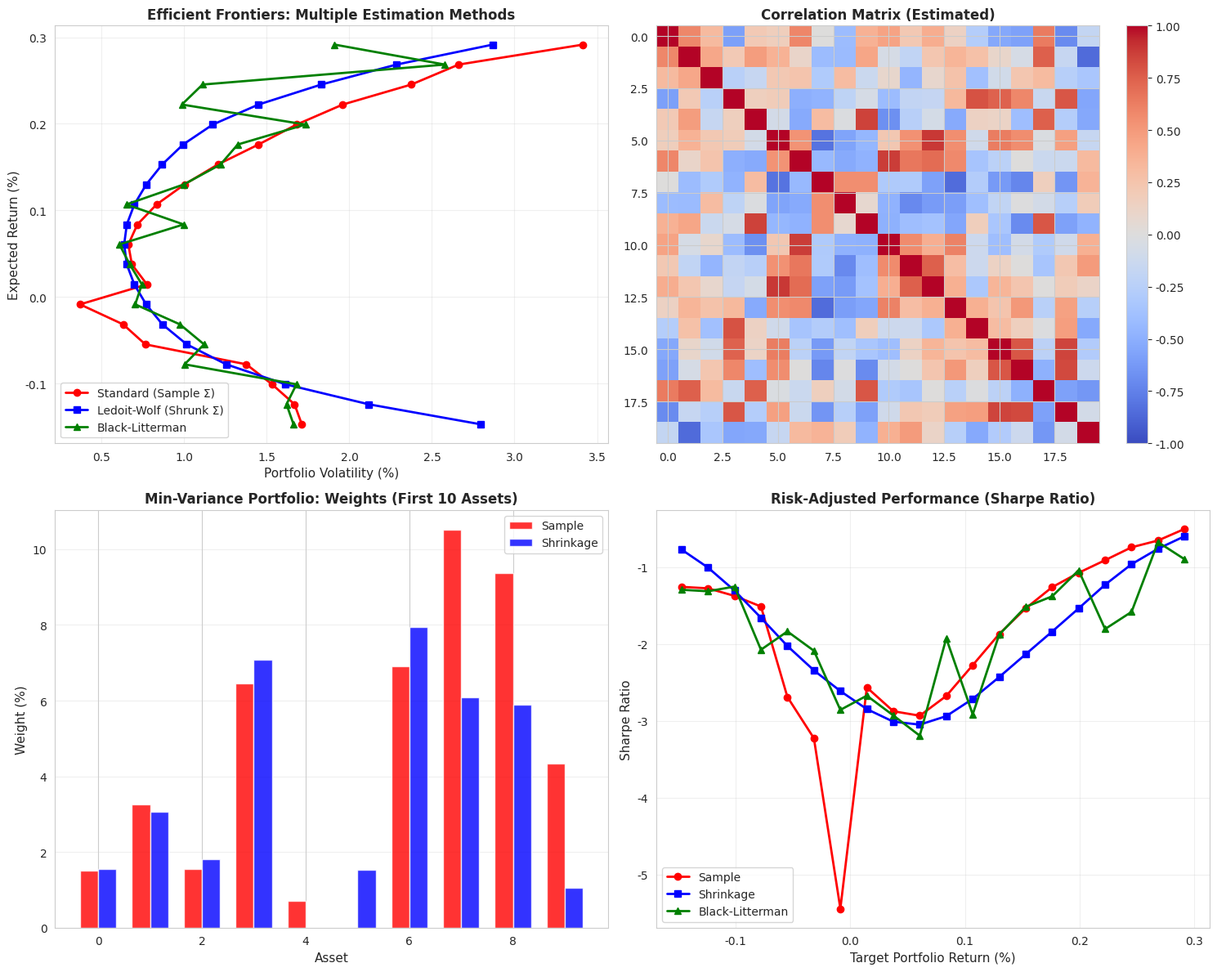

Reproduce this figure in Python.
import numpy as np
import pandas as pd
import matplotlib.pyplot as plt
from scipy.optimize import minimize
from scipy.linalg import inv
import seaborn as sns

sns.set_style('whitegrid')
np.random.seed(42)

# Suppress warnings
import warnings
warnings.filterwarnings('ignore')

class PortfolioOptimizer:
    """
    Portfolio optimization with multiple approaches:
    - Standard Markowitz (sample covariance)
    - Ledoit-Wolf shrinkage
    - Black-Litterman with investor views
    """
    
    def __init__(self, returns: np.ndarray):
        """
        Parameters:
        -----------
        returns : (T, n) array
            T historical returns for n assets
        """
        self.returns = returns
        self.T, self.n = returns.shape
        
        # Sample statistics
        self.mu_sample = np.mean(returns, axis=0)
        self.sigma_sample = np.cov(returns.T)
        self.rf = 0.02  # Risk-free rate
        
    def ledoit_wolf_shrinkage(self) -> np.ndarray:
        """
        Ledoit-Wolf shrinkage: blend sample covariance with structured target.
        
        Σ_shrunk = (1 - α) Σ_sample + α Σ_target
        
        Where Σ_target is a diagonal matrix (identity scaled).
        Optimal α minimizes expected loss (Frobenius norm).
        """
        # Use identity matrix as target
        target = np.eye(self.n) * np.mean(np.diag(self.sigma_sample))
        
        # Estimate optimal shrinkage intensity
        # Simplified version (exact formula in original paper)
        trace_ss = np.trace(self.sigma_sample @ self.sigma_sample) / self.n
        trace_s = np.trace(self.sigma_sample) / self.n
        
        numerator = trace_s - trace_ss
        denominator = (1 + 1/self.n) * trace_s - trace_ss
        alpha = max(0, min(1, numerator / max(denominator, 1e-8)))
        
        sigma_shrunk = (1 - alpha) * self.sigma_sample + alpha * target
        
        return sigma_shrunk, alpha
    
    def black_litterman(self, views: np.ndarray, view_confidence: np.ndarray,
                       market_caps: np.ndarray = None) -> np.ndarray:
        """
        Black-Litterman model: incorporate investor views.
        
        Views should be (n,) array of expected returns.
        Confidence should be variance of each view.
        """
        # Use market-cap-weighted returns as prior (simple version)
        if market_caps is None:
            market_caps = np.ones(self.n) / self.n
        
        # Prior expected returns (from CAPM or market data)
        mu_prior = self.mu_sample
        
        # View matrix P and view confidence Omega
        P = np.eye(self.n)  # Each row is a view (here: views on all assets)
        Omega = np.diag(view_confidence)
        
        # Black-Litterman posterior
        Sigma_inv = np.linalg.inv(self.sigma_sample + 1e-6 * np.eye(self.n))
        
        M = np.linalg.inv(Sigma_inv + P.T @ np.linalg.inv(Omega) @ P + 1e-8*np.eye(self.n))
        
        mu_bl = M @ (Sigma_inv @ mu_prior + P.T @ np.linalg.inv(Omega) @ views)
        
        return mu_bl
    
    def optimize_portfolio(self, mu: np.ndarray = None, sigma: np.ndarray = None,
                          target_return: float = None, long_only: bool = True) -> dict:
        """
        Optimize portfolio weights.
        """
        if mu is None:
            mu = self.mu_sample
        if sigma is None:
            sigma = self.sigma_sample
        
        if target_return is None:
            target_return = np.max(mu)
        
        def portfolio_variance(w):
            return w @ sigma @ w
        
        def portfolio_return(w):
            return w @ mu
        
        # Constraints
        constraints = [
            {'type': 'eq', 'fun': lambda w: np.sum(w) - 1},  # Budget
            {'type': 'eq', 'fun': lambda w: portfolio_return(w) - target_return}  # Return
        ]
        
        # Bounds
        if long_only:
            bounds = [(0, 1) for _ in range(self.n)]
        else:
            bounds = [(None, None) for _ in range(self.n)]
        
        # Initial guess: equal weight
        w0 = np.ones(self.n) / self.n
        
        result = minimize(portfolio_variance, w0, method='SLSQP',
                         constraints=constraints, bounds=bounds)
        
        return {
            'weights': result.x,
            'variance': result.fun,
            'return': result.x @ mu,
            'sharpe': (result.x @ mu - self.rf) / np.sqrt(result.fun + 1e-8),
            'success': result.success
        }

# Generate synthetic market data
np.random.seed(42)
T = 252  # 1 year daily returns
n = 20   # 20 assets

# True parameters
true_mu = np.random.uniform(0.05, 0.15, n)
true_sigma_factor = np.random.randn(n, 5)
true_sigma = true_sigma_factor @ true_sigma_factor.T + np.eye(n) * 0.1
true_sigma = true_sigma / np.linalg.norm(true_sigma) * 2  # Scale

# Generate returns
returns = np.random.multivariate_normal(true_mu / 252, true_sigma / 252, T)

print(f"Generated market data: {T} observations, {n} assets")
print(f"Sample mean return: {returns.mean():.4f}")
print(f"Sample volatility: {returns.std():.4f}")

optimizer = PortfolioOptimizer(returns)

# Get different covariance estimators
sigma_shrunk, alpha = optimizer.ledoit_wolf_shrinkage()

print("\nCOVARIANCE ESTIMATION COMPARISON")
print("="*70)
print(f"Sample covariance condition number: {np.linalg.cond(optimizer.sigma_sample):.2e}")
print(f"Shrunk covariance condition number:  {np.linalg.cond(sigma_shrunk):.2e}")
print(f"Shrinkage intensity (α):            {alpha:.4f}")
print(f"\nCondition number improved by: {np.linalg.cond(optimizer.sigma_sample) / np.linalg.cond(sigma_shrunk):.1f}x")

# Compute efficient frontier for different approaches
target_returns = np.linspace(optimizer.mu_sample.min(), optimizer.mu_sample.max(), 20)

results_sample = []  # Standard Markowitz
results_shrunk = []  # Ledoit-Wolf
results_bl = []      # Black-Litterman

for ret in target_returns:
    # Standard
    res = optimizer.optimize_portfolio(mu=optimizer.mu_sample, 
                                       sigma=optimizer.sigma_sample,
                                       target_return=ret)
    results_sample.append(res)
    
    # Shrinkage
    res = optimizer.optimize_portfolio(mu=optimizer.mu_sample,
                                       sigma=sigma_shrunk,
                                       target_return=ret)
    results_shrunk.append(res)
    
    # Black-Litterman (with weak views)
    views = optimizer.mu_sample + np.random.randn(n) * 0.01
    view_confidence = np.ones(n) * 0.01  # High confidence
    mu_bl = optimizer.black_litterman(views, view_confidence)
    res = optimizer.optimize_portfolio(mu=mu_bl,
                                       sigma=optimizer.sigma_sample,
                                       target_return=ret)
    results_bl.append(res)

# Extract data
vol_sample = [np.sqrt(r['variance']) for r in results_sample]
ret_sample = [r['return'] for r in results_sample]

vol_shrunk = [np.sqrt(r['variance']) for r in results_shrunk]
ret_shrunk = [r['return'] for r in results_shrunk]

vol_bl = [np.sqrt(r['variance']) for r in results_bl]
ret_bl = [r['return'] for r in results_bl]

print("Efficient frontiers computed.")

fig, axes = plt.subplots(2, 2, figsize=(15, 12))

# Plot 1: Efficient Frontiers Comparison
ax = axes[0, 0]
ax.plot(np.array(vol_sample)*100, np.array(ret_sample)*100, 'o-', linewidth=2, markersize=6,
        label='Standard (Sample Σ)', color='red')
ax.plot(np.array(vol_shrunk)*100, np.array(ret_shrunk)*100, 's-', linewidth=2, markersize=6,
        label='Ledoit-Wolf (Shrunk Σ)', color='blue')
ax.plot(np.array(vol_bl)*100, np.array(ret_bl)*100, '^-', linewidth=2, markersize=6,
        label='Black-Litterman', color='green')
ax.set_xlabel('Portfolio Volatility (%)', fontsize=11)
ax.set_ylabel('Expected Return (%)', fontsize=11)
ax.set_title('Efficient Frontiers: Multiple Estimation Methods', fontsize=12, fontweight='bold')
ax.legend(fontsize=10)
ax.grid(True, alpha=0.3)

# Plot 2: Covariance Matrix Heatmap (Sample vs Shrunk)
ax = axes[0, 1]
im = ax.imshow(np.corrcoef(returns.T), cmap='coolwarm', aspect='auto', vmin=-1, vmax=1)
ax.set_title('Correlation Matrix (Estimated)', fontsize=12, fontweight='bold')
plt.colorbar(im, ax=ax)

# Plot 3: Portfolio Weights at Min-Variance
ax = axes[1, 0]
min_vol_idx = np.argmin(vol_sample)
weights_sample_mv = results_sample[min_vol_idx]['weights']
weights_shrunk_mv = results_shrunk[min_vol_idx]['weights']

x = np.arange(10)  # Show first 10 assets
width = 0.35
ax.bar(x - width/2, weights_sample_mv[:10]*100, width, label='Sample', alpha=0.8, color='red')
ax.bar(x + width/2, weights_shrunk_mv[:10]*100, width, label='Shrinkage', alpha=0.8, color='blue')
ax.set_xlabel('Asset', fontsize=11)
ax.set_ylabel('Weight (%)', fontsize=11)
ax.set_title('Min-Variance Portfolio: Weights (First 10 Assets)', fontsize=12, fontweight='bold')
ax.legend()
ax.grid(True, alpha=0.3, axis='y')

# Plot 4: Sharpe Ratio Comparison
ax = axes[1, 1]
sharpe_sample = [(r['return'] - 0.02) / np.sqrt(r['variance']) for r in results_sample]
sharpe_shrunk = [(r['return'] - 0.02) / np.sqrt(r['variance']) for r in results_shrunk]
sharpe_bl = [(r['return'] - 0.02) / np.sqrt(r['variance']) for r in results_bl]

ax.plot(target_returns*100, sharpe_sample, 'o-', linewidth=2, label='Sample', color='red')
ax.plot(target_returns*100, sharpe_shrunk, 's-', linewidth=2, label='Shrinkage', color='blue')
ax.plot(target_returns*100, sharpe_bl, '^-', linewidth=2, label='Black-Litterman', color='green')
ax.set_xlabel('Target Portfolio Return (%)', fontsize=11)
ax.set_ylabel('Sharpe Ratio', fontsize=11)
ax.set_title('Risk-Adjusted Performance (Sharpe Ratio)', fontsize=12, fontweight='bold')
ax.legend()
ax.grid(True, alpha=0.3)

plt.tight_layout()
plt.savefig('portfolio_optimization_comparison.png', dpi=150, bbox_inches='tight')
plt.show()

print("\nSHARPE RATIO COMPARISON")
print("="*70)
print(f"Best Sharpe (Sample):      {max(sharpe_sample):.4f}")
print(f"Best Sharpe (Shrinkage):   {max(sharpe_shrunk):.4f}")
print(f"Best Sharpe (Black-Litterman): {max(sharpe_bl):.4f}")
print(f"\nImprovement (Shrinkage):   {(max(sharpe_shrunk) - max(sharpe_sample))/max(sharpe_sample)*100:.1f}%")

# Out-of-sample test
np.random.seed(43)  # Different seed
test_returns = np.random.multivariate_normal(true_mu / 252, true_sigma / 252, 126)  # 6 months

# Get min-variance portfolios from training data
res_sample_test = optimizer.optimize_portfolio(mu=optimizer.mu_sample,
                                              sigma=optimizer.sigma_sample,
                                              target_return=np.mean(optimizer.mu_sample))
res_shrunk_test = optimizer.optimize_portfolio(mu=optimizer.mu_sample,
                                              sigma=sigma_shrunk,
                                              target_return=np.mean(optimizer.mu_sample))
res_equal_weight = {'weights': np.ones(n) / n}

# Evaluate on test data
def evaluate_portfolio(weights, test_ret):
    port_ret = test_ret @ weights
    mean_ret = np.mean(port_ret)
    vol = np.std(port_ret)
    sharpe = (mean_ret - 0.02/252) / vol if vol > 0 else 0
    return mean_ret, vol, sharpe

mean_sample, vol_sample_test, sharpe_sample_test = evaluate_portfolio(res_sample_test['weights'], test_returns)
mean_shrunk, vol_shrunk_test, sharpe_shrunk_test = evaluate_portfolio(res_shrunk_test['weights'], test_returns)
mean_equal, vol_equal, sharpe_equal = evaluate_portfolio(res_equal_weight['weights'], test_returns)

print("\nOUT-OF-SAMPLE PERFORMANCE (Test Set)")
print("="*70)
print(f"{'Method':<20} {'Return':>15} {'Volatility':>15} {'Sharpe':>15}")
print("-"*70)
print(f"{'Equal Weight':<20} {mean_equal*252:>14.2%} {vol_equal*np.sqrt(252):>14.2%} {sharpe_equal*np.sqrt(252):>14.4f}")
print(f"{'Sample Markowitz':<20} {mean_sample*252:>14.2%} {vol_sample_test*np.sqrt(252):>14.2%} {sharpe_sample_test*np.sqrt(252):>14.4f}")
print(f"{'Shrinkage':<20} {mean_shrunk*252:>14.2%} {vol_shrunk_test*np.sqrt(252):>14.2%} {sharpe_shrunk_test*np.sqrt(252):>14.4f}")
